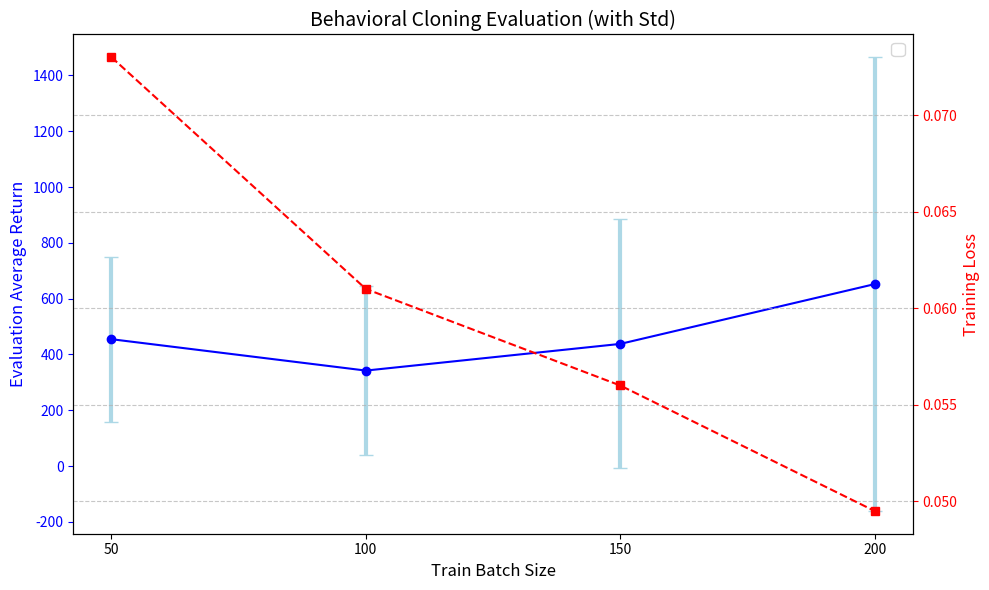

This figure's Python source:
import numpy as np
import matplotlib.pyplot as plt

X = [50, 100, 150, 200]
avg_return = [454.58, 342.12, 437.74, 652.06]
train_loss = [0.073, 0.061, 0.056, 0.0495]
std = [295.67, 301.93, 446.44, 813.36]

fig,ax1 = plt.subplots(figsize=(10, 6))

# Plot line with error bars
ax1.errorbar(X, avg_return, yerr=std, 
             fmt='-o',         # Line and marker style
             color='blue',     # Color
             ecolor='lightblue', # Error bar color
             elinewidth=3,     # Error bar line width
             capsize=5,        # Error bar cap size
             label = ''
             )

ax2 = ax1.twinx()
ax2.plot(
    X, 
    train_loss, 
    '--s',  # Dashed line with square markers
    color='red',
    label=''
)

# Customize plot
plt.title('Behavioral Cloning Evaluation (with Std)', fontsize=14)
ax1.set_xlabel('Train Batch Size', fontsize=12)
ax1.set_ylabel('Evaluation Average Return', fontsize=12, color='blue')
ax2.set_ylabel("Training Loss", fontsize=12, color='red')
ax1.tick_params(axis='y', which='both', labelcolor='blue', color='blue')
ax2.tick_params(axis='y', which='both', labelcolor='red', color='red')
plt.xticks(X)
plt.grid(True, linestyle='--', alpha=0.7)
plt.legend(fontsize=12)

# Add annotation for decreasing std
# plt.annotate('Standard Deviation Decreases\nwith More Training',
#              xy=(7, 1500), xytext=(4, 1000),
#              arrowprops=dict(facecolor='black', shrink=0.05),
#              fontsize=10)

plt.tight_layout()
plt.show()

